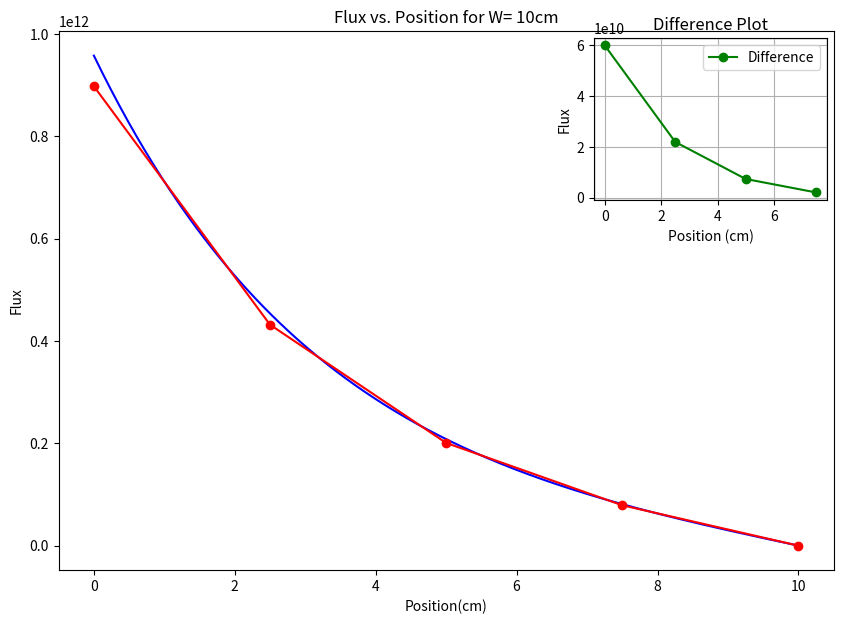
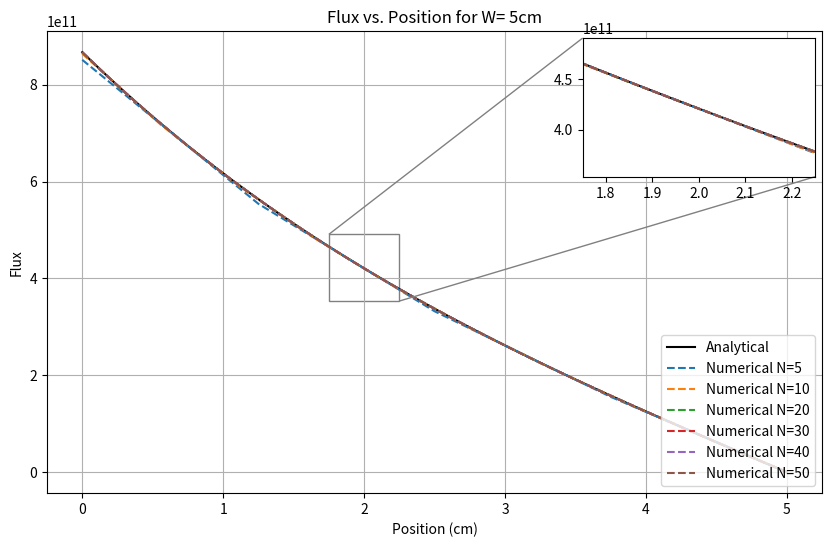
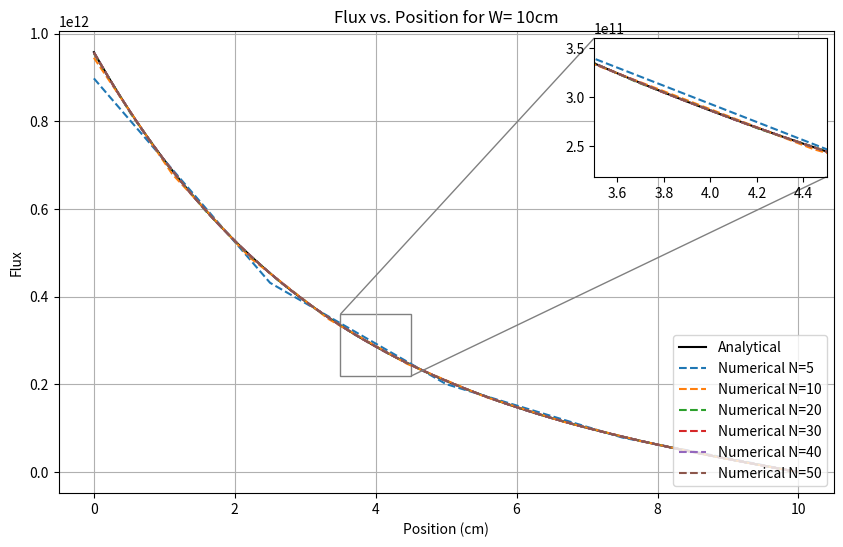
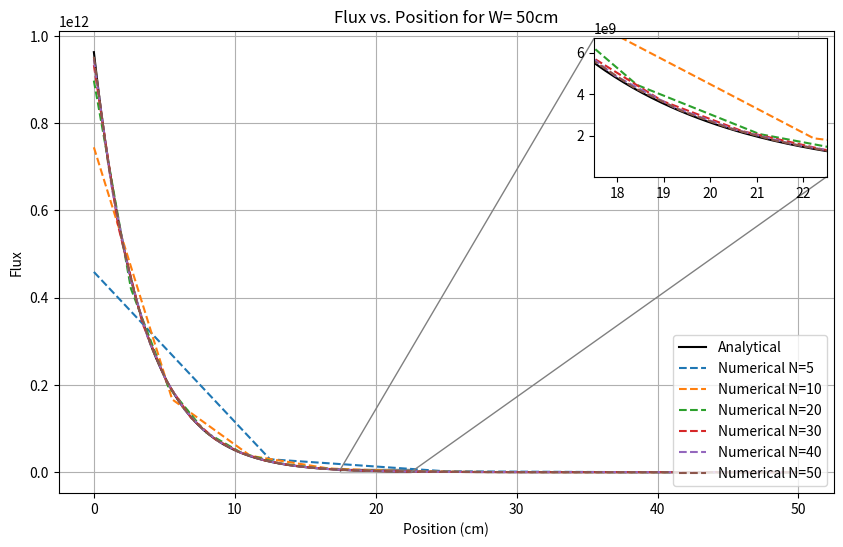
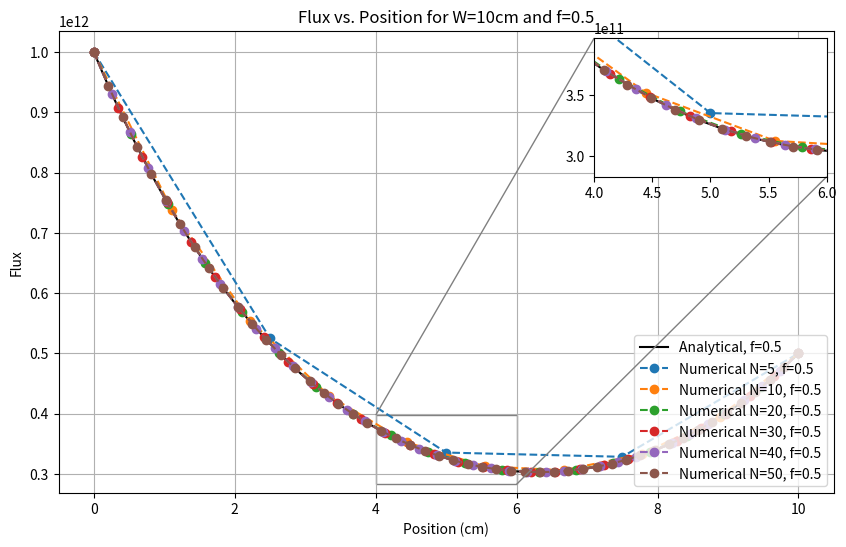
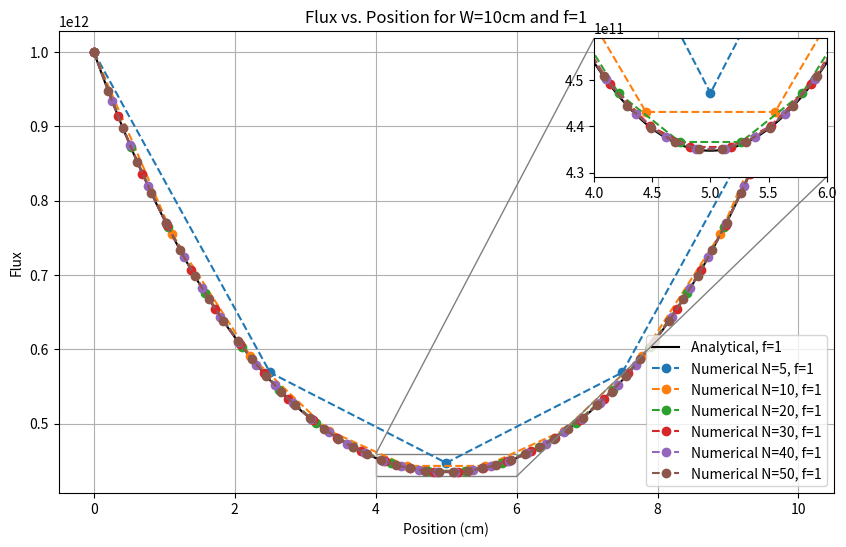
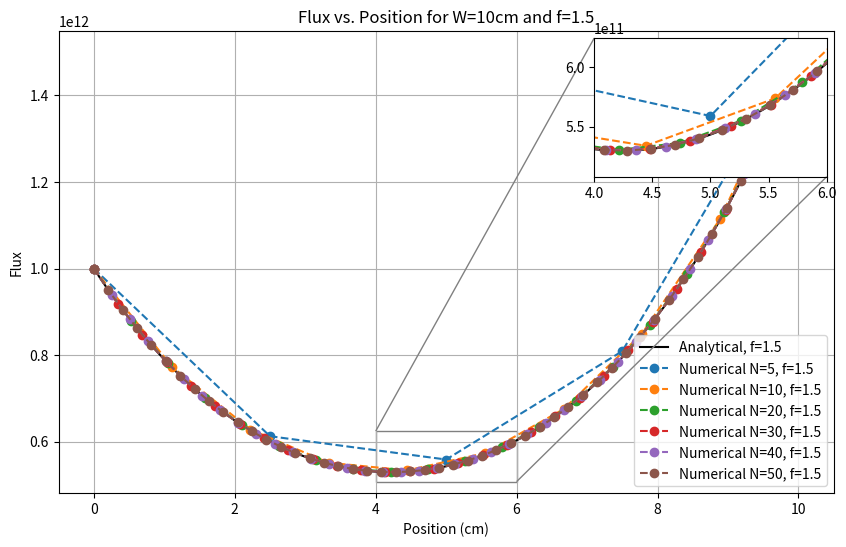

The script that saved these images, in order:
import numpy as np
import matplotlib.pyplot as plt
from mpl_toolkits.axes_grid1.inset_locator import inset_axes, mark_inset
import math

# For Deliverable A
S = 10 ** 12
W = 10
Delta_X = W / 4
N1 = 5
x1 = np.linspace(0, W, 500)

Sigma_a2_tr = 3.62e-2
Sigma_a2_abs = 0.1532
Dm = 1 / (3 * (Sigma_a2_abs + Sigma_a2_tr))
L = math.sqrt(Dm / Sigma_a2_abs)


# exponenent_1 = np.exp((2*W)/L)
# C1 = (-constant/(exponenent_1+1))
# C2= (constant-(constant/(exponenent_1+1)))
# flux = (C1*np.exp(-(x/L)))+(C2*np.exp(x/L))
def analytical_solution(x, L, W, S, Dm):
    constant = ((S * L) / (2 * Dm))
    num = np.exp(-(x / L)) - np.exp(((-((2 * W) - x)) / L))
    dom = 1 + np.exp(-(2 * W) / L)
    flux = constant * (num / dom)
    return flux


# Numerical analysis
# set up matrix
matrix_A = np.zeros((4, 4))
# populating the matrix manually
matrix_A[0, 0] = ((Dm / Delta_X ** 2) + (Sigma_a2_abs / 2))
matrix_A[0, 1] = -Dm / Delta_X ** 2
matrix_A[1, 0] = -Dm / Delta_X ** 2
matrix_A[1, 1] = Sigma_a2_abs + (2 * Dm / Delta_X ** 2)
matrix_A[1, 2] = -Dm / Delta_X ** 2
matrix_A[2, 1] = -Dm / Delta_X ** 2
matrix_A[2, 2] = Sigma_a2_abs + (2 * Dm / Delta_X ** 2)
matrix_A[2, 3] = -Dm / Delta_X ** 2
matrix_A[3, 2] = -Dm / Delta_X ** 2
matrix_A[3, 3] = Sigma_a2_abs + (2 * Dm / Delta_X ** 2)

print(matrix_A)
# Phi vector
Phi_vector = np.array([S / (2 * Delta_X), 0, 0, 0])
flux_num = np.linalg.inv(matrix_A).dot(Phi_vector)
flux_num = np.append(flux_num, 0)  # This line is to act as adding in the most right case which is 0

x2 = np.linspace(0, W, N1)
analytical_at_numerical_x = analytical_solution(x2, L, W, S, Dm)

# Calculate the difference
difference = analytical_at_numerical_x[:-1] - flux_num[:-1]  # Exclude the artificially added 0

# Plotting
plt.figure(figsize=(10, 7))
plt.title('Flux vs. Position for W= 10cm')
plt.xlabel('Position(cm)')
plt.ylabel('Flux')
# Original plot
plt.plot(x1, analytical_solution(x1, L, W, S, Dm), linestyle='-', color='blue', label="Analytical")
plt.plot(x2, flux_num, marker='o', linestyle='-', color='red', label="Numerical")

# Inset for difference
axins = inset_axes(plt.gca(), width="30%", height="30%", loc='upper right')
axins.plot(x2[:-1], difference, marker='o', linestyle='-', color='green', label="Difference")
mark_inset(plt.gca(), axins, loc1=2, loc2=3, fc="none", ec="0.5")
axins.set_title('Difference Plot')
axins.grid(True)

plt.xlabel('Position (cm)')
plt.ylabel('Flux')
plt.grid(True)
plt.legend()
plt.savefig("Deliverable_A_with_difference.svg", format='svg')
plt.show()

# Deliverable B
# Defining variables
N_values = [5, 10, 20, 30, 40, 50]
W_values = [5, 10, 50]


# Using the general equations from part A we can make an automated numerical analysis part
def solve_numerical(N, W, S, Sigma_a2_abs, Dm):
    # Calculate Delta_X based on the width W and the number of nodes N
    Delta_X = W / (N - 1)

    # Initialize the A matrix and the b vector (source term vector)
    matrix_A = np.zeros((N - 1, N - 1))  # Adjusted for the boundary conditions

    # Fill the A matrix
    for i in range(N - 1):
        if i == 0:
            # First row (left boundary condition)
            matrix_A[i, i] = ((Dm / Delta_X ** 2) + (Sigma_a2_abs / 2))
            matrix_A[i, i + 1] = -Dm / Delta_X ** 2
        elif i == N - 2:
            # Last row (right boundary condition before appending)
            matrix_A[i, i - 1] = -Dm / Delta_X ** 2
            matrix_A[i, i] = Sigma_a2_abs + (2 * Dm / Delta_X ** 2)
        else:
            # Internal nodes
            matrix_A[i, i - 1] = -Dm / Delta_X ** 2
            matrix_A[i, i] = Sigma_a2_abs + (2 * Dm / Delta_X ** 2)
            matrix_A[i, i + 1] = -Dm / Delta_X ** 2

    # Solve the system
    # Source term vector
    b_vector = np.zeros(N - 1)
    b_vector[0] = S / (2 * Delta_X)  # Adjusted source term for the first node, considering symmetry
    flux_num = np.linalg.inv(matrix_A).dot(b_vector)
    flux_num = np.append(flux_num, 0)  # This line is to act as adding in the most right case which is 0

    # Generate x values for plotting
    x_values = np.linspace(0, W, N)

    return x_values, flux_num


for W in W_values:
    fig, ax = plt.figure(figsize=(10, 6)), plt.gca()
    x_analytical = np.linspace(0, W, 500)
    analytical_flux = analytical_solution(x_analytical, math.sqrt(Dm / Sigma_a2_abs), W, S, Dm)
    ax.plot(x_analytical, analytical_flux, linestyle='-', color='black', label="Analytical")

    for N in N_values:
        x_values, flux_num = solve_numerical(N, W, S, Sigma_a2_abs, Dm)
        ax.plot(x_values, flux_num, marker='', linestyle='--', label=f"Numerical N={N}")

    # Calculate the middle range for the inset
    x_middle = W / 2.5
    zoom_width = W / 10  # Define zoom width as a fraction of the total width
    x1, x2 = x_middle - zoom_width / 2, x_middle + zoom_width / 2
    # Estimate y-range around the middle x-range for a dynamic y-axis zoom
    y_mid_values = analytical_flux[(x_analytical >= x1) & (x_analytical <= x2)]
    y1, y2 = min(y_mid_values), max(y_mid_values)
    y_margin = (y2 - y1) * 0.3  # Adding a margin to the y-range
    y1, y2 = y1 - y_margin, y2 + y_margin

    # Inset axes
    ax_inset = inset_axes(ax, width="30%", height="30%", loc=1)
    ax_inset.plot(x_analytical, analytical_flux, linestyle='-', color='black')
    for N in N_values:
        x_values, flux_num = solve_numerical(N, W, S, Sigma_a2_abs, Dm)
        ax_inset.plot(x_values, flux_num, marker='', linestyle='--')
    # Set dynamic inset zoom range
    ax_inset.set_xlim(x1, x2)
    ax_inset.set_ylim(y1, y2)
    mark_inset(ax, ax_inset, loc1=2, loc2=4, fc="none", ec="0.5")
    ax.set_title(f'Flux vs. Position for W= {W}cm')
    ax.set_xlabel('Position (cm)')
    ax.set_ylabel('Flux')
    ax.legend(loc='lower right', bbox_to_anchor=(1, 0))
    ax.grid(True)
    filename = f"Flux_vs_Position_W{W}_Nodes_with_Dynamic_Inset.svg"
    plt.savefig(filename, format='svg')
    plt.show()

# Deliverable C
f_values = {0.5, 1, 1.5}
W4 = 10


def analytical_solution_C(x, L, W, S, f):
    flux2 = ((-S * f * np.exp(W / L) + S * np.exp(2 * W / L)) / (np.exp(2 * W / L) - 1) * np.exp(-x / L)) + (
                (S * f * np.exp(W / L) - S) / (np.exp(2 * W / L) - 1) * np.exp(x / L))
    return flux2


def solve_numerical_C(N, W, S, Sigma_a2_abs, Dm, f):
    Delta_X = W / (N - 1)
    matrix_A = np.zeros((N, N))
    b_vector = np.zeros(N)

    for i in range(N):
        if i == 0:
            matrix_A[i, i] = 1
        elif i == N - 1:
            matrix_A[i, i] = 1
        else:
            matrix_A[i, i - 1] = -Dm / Delta_X ** 2
            matrix_A[i, i] = Sigma_a2_abs + (2 * Dm / Delta_X ** 2)
            matrix_A[i, i + 1] = -Dm / Delta_X ** 2

    b_vector[0] = S
    b_vector[-1] = f * S

    flux_num_C = np.linalg.solve(matrix_A, b_vector)

    x_values_C = np.linspace(0, W, N)
    return x_values_C, flux_num_C


# Loop through each f value and generate plots
for f in f_values:
    fig, ax = plt.subplots(figsize=(10, 6))

    # Plot the analytical solution
    x_analytical = np.linspace(0, W4, 500)
    analytical_flux_C = analytical_solution_C(x_analytical, L, W4, S, f)
    ax.plot(x_analytical, analytical_flux_C, linestyle='-', color='black', label=f"Analytical, f={f}")

    # Plot numerical solutions for different N values
    for N in N_values:
        x_values_C, flux_num_C = solve_numerical_C(N, W4, S, Sigma_a2_abs, Dm, f)
        ax.plot(x_values_C, flux_num_C, marker='o', linestyle='--', label=f"Numerical N={N}, f={f}")

    # Setup for dynamic zoom for the inset
    # Define middle range for the inset based on a target area or feature of interest
    target_x_range = (W4 * 0.4, W4 * 0.6)  # Adjust as necessary to focus on a specific part of the plot
    target_flux_C = analytical_flux_C[(x_analytical >= target_x_range[0]) & (x_analytical <= target_x_range[1])]
    # Calculate dynamic y-limits based on target range
    y3, y4 = target_flux_C.min(), target_flux_C.max()
    y_margin = (y4 - y3) * 0.3  # Add some margin to the y-limits
    y3 -= y_margin
    y4 += y_margin

    # Create inset axes and plot the same data
    ax_inset = inset_axes(ax, width="30%", height="30%", loc=1)
    ax_inset.plot(x_analytical, analytical_flux_C, linestyle='-', color='black')
    for N in N_values:
        x_values_C, flux_num_C = solve_numerical_C(N, W4, S, Sigma_a2_abs, Dm, f)
        ax_inset.plot(x_values_C, flux_num_C, marker='o', linestyle='--')

    # Apply dynamic zoom range to inset
    ax_inset.set_xlim(target_x_range)
    ax_inset.set_ylim(y3, y4)
    mark_inset(ax, ax_inset, loc1=2, loc2=4, fc="none", ec="0.5")

    ax.set_title(f'Flux vs. Position for W={W4}cm and f={f}')
    ax.set_xlabel('Position (cm)')
    ax.set_ylabel('Flux')
    ax.legend(loc='lower right', bbox_to_anchor=(1, 0))
    ax.grid(True)

    filename = f"Flux_vs_Position_W{W4}_f={f}_with_Dynamic_Inset.svg"
    plt.savefig(filename, format='svg')
    plt.show()
